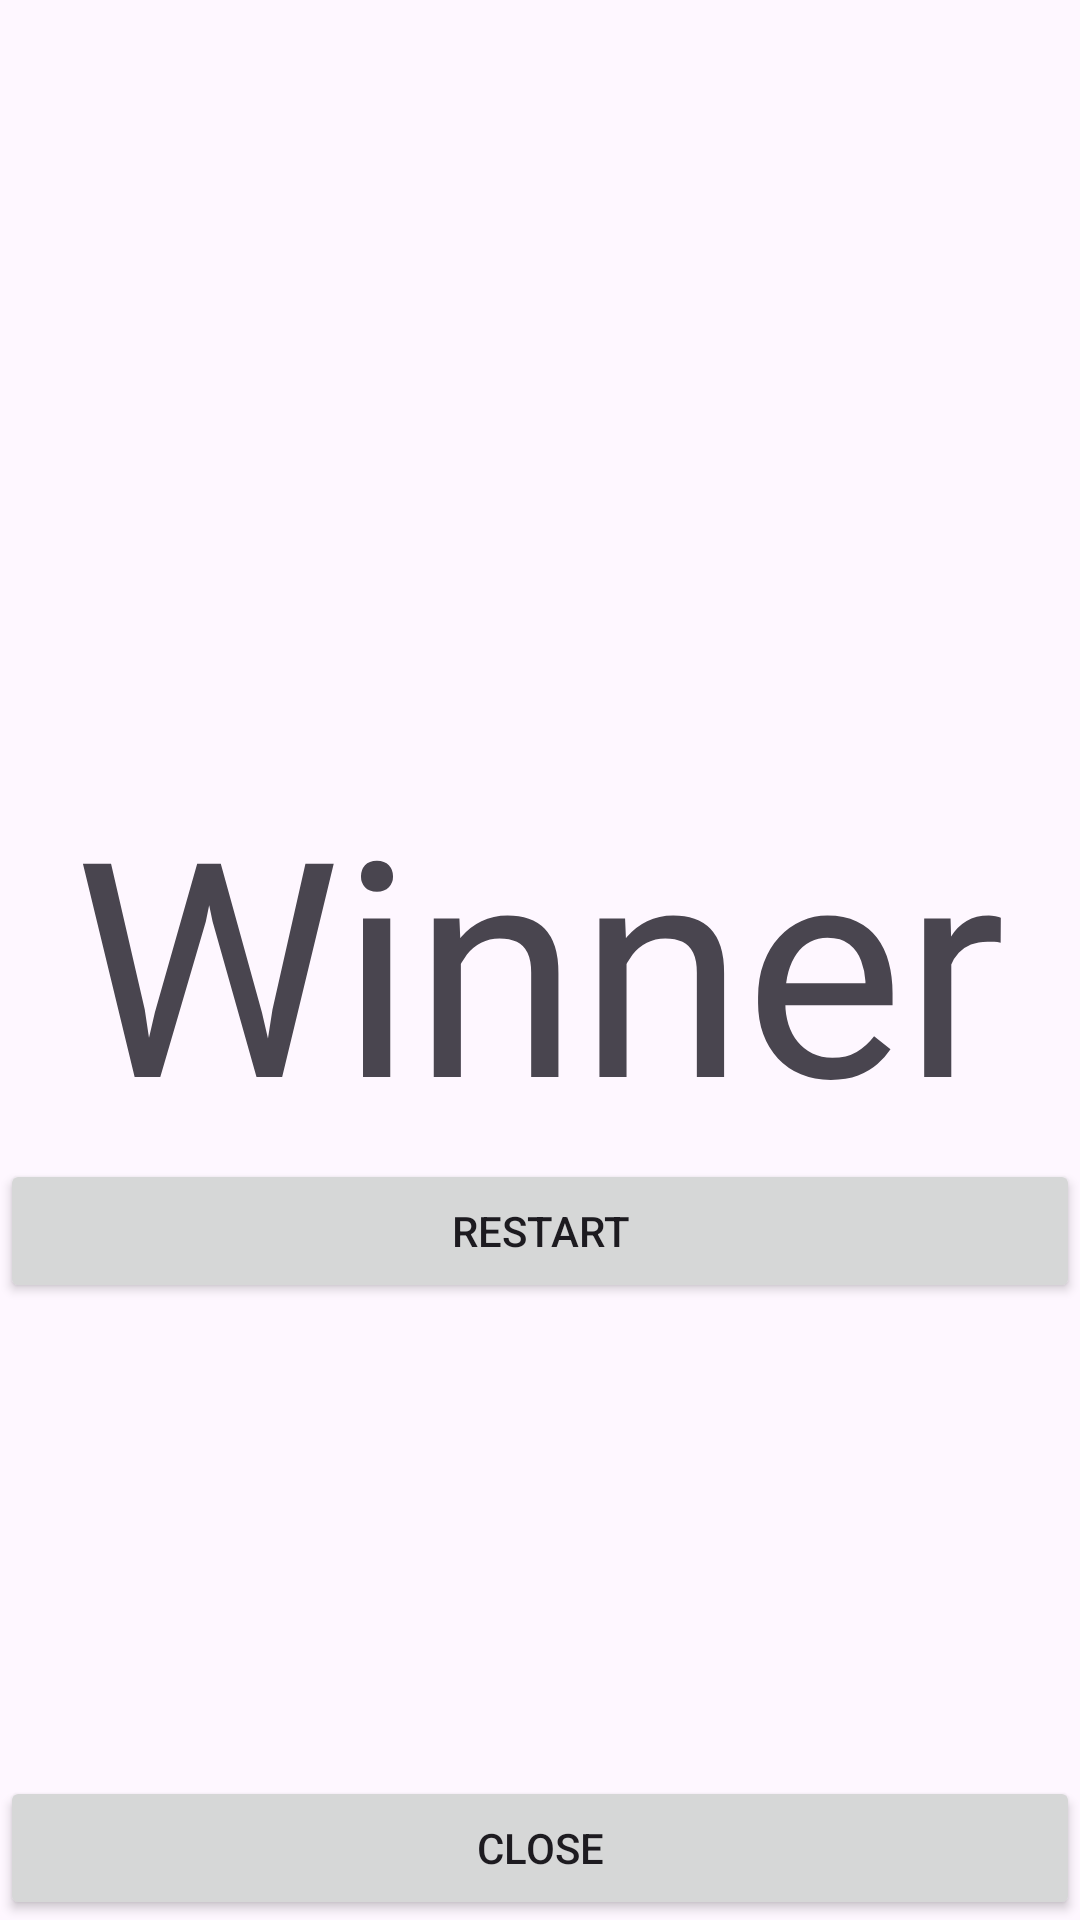

Produce the Android XML layout that renders to this screen, including the resource entries it uses.
<!-- AndroidManifest.xml: application theme Theme.KeyTest -->
<!-- res/layout/activity_winner.xml -->
<?xml version="1.0" encoding="utf-8"?>
<RelativeLayout xmlns:android="http://schemas.android.com/apk/res/android"
    android:layout_width="match_parent"
    android:layout_height="match_parent">

    <TextView
        android:id="@+id/winnerTextView"
        android:layout_width="wrap_content"
        android:layout_height="wrap_content"
        android:text="Winner"
        android:textSize="100sp"
        android:layout_centerInParent="true" />

    <Button
        android:id="@+id/restartButton"
        android:layout_width="match_parent"
        android:layout_height="wrap_content"
        android:text="ReStart"
        android:layout_below="@id/winnerTextView"
        android:layout_centerHorizontal="true"/>

    
    <Button
        android:id="@+id/closeButton"
        android:layout_width="match_parent"
        android:layout_height="wrap_content"
        android:text="Close"
        android:layout_alignParentBottom="true"
        android:layout_centerHorizontal="true"/>


</RelativeLayout>
<!-- resources referenced by this layout -->
<resources>
  <style name="Theme.KeyTest" parent="Base.Theme.KeyTest" />
  <style name="Base.Theme.KeyTest" parent="Theme.Material3.DayNight.NoActionBar">
          
          
      </style>
</resources>
